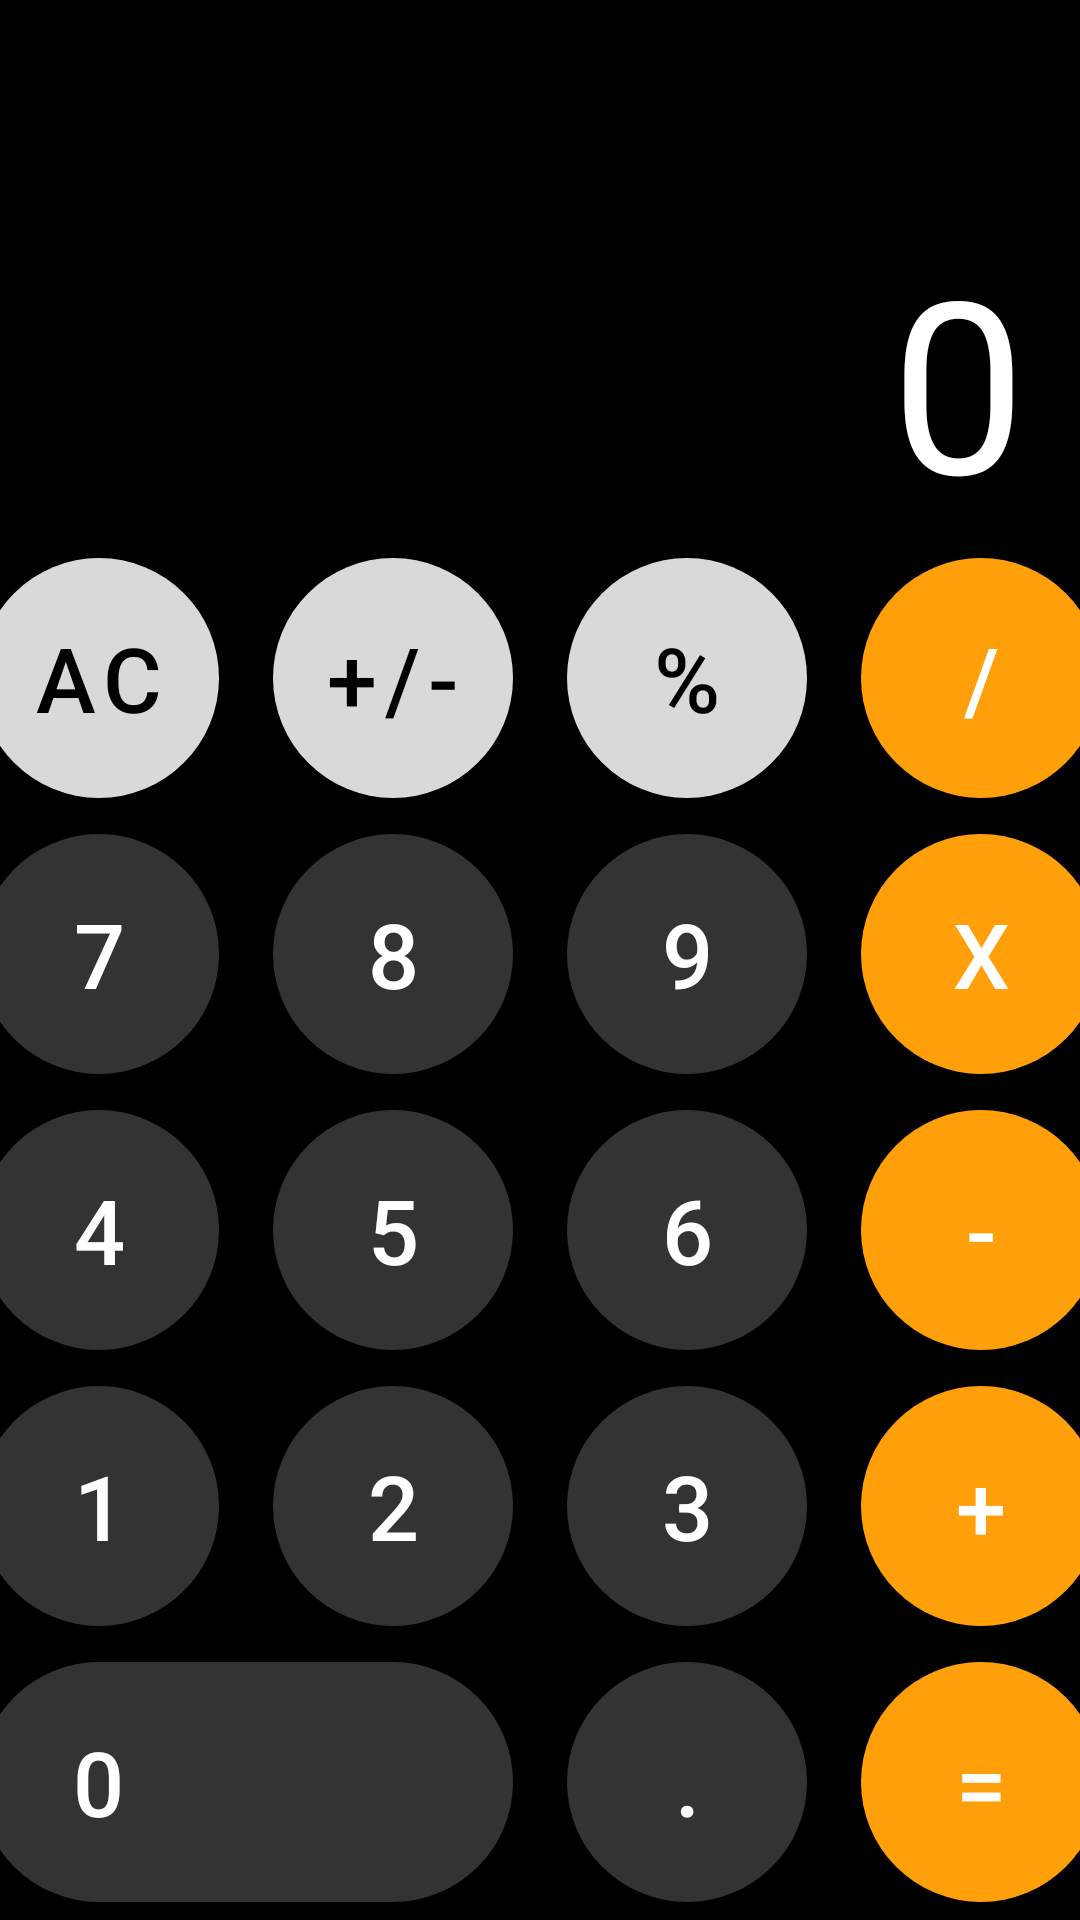

The Android layout XML behind this screen, and the referenced resources:
<!-- AndroidManifest.xml: application theme Theme.DZ_8 -->
<!-- res/layout/activity_main.xml -->
<?xml version="1.0" encoding="utf-8"?>
<androidx.constraintlayout.widget.ConstraintLayout xmlns:android="http://schemas.android.com/apk/res/android"
    xmlns:app="http://schemas.android.com/apk/res-auto"
    xmlns:tools="http://schemas.android.com/tools"
    android:layout_width="match_parent"
    android:layout_height="match_parent"
    android:background="@color/black"
    tools:context=".MainActivity">
    <FrameLayout
        app:layout_constraintTop_toTopOf="parent"
        app:layout_constraintBottom_toTopOf="@id/container"
        android:layout_width="match_parent"
        android:layout_height="0dp">
        <TextView
            android:id="@+id/text_0"
            android:layout_gravity="bottom|end"
            android:layout_width="wrap_content"
            android:layout_height="wrap_content"
            android:paddingHorizontal="18dp"
            android:ellipsize="end"
            android:text="0"
            android:textSize="80sp"
            android:textColor="@color/white"/>


    </FrameLayout>

    <LinearLayout
        android:id="@+id/container"
        app:layout_constraintBottom_toBottomOf="parent"
        android:orientation="vertical"
        android:layout_width="match_parent"
        android:layout_height="wrap_content">
        <LinearLayout
            android:paddingVertical="6dp"
            android:gravity="center"
            android:orientation="horizontal"
            android:layout_width="match_parent"
            android:layout_height="wrap_content">

            <com.google.android.material.button.MaterialButton
                style="@style/Grey.Button"
                android:id="@+id/AC"
                android:text="AC"
                android:onClick="onNumbers"/>

            <com.google.android.material.button.MaterialButton
                style="@style/Grey.Button"
                android:layout_marginHorizontal="18dp"
                android:text="+/-"/>

            <com.google.android.material.button.MaterialButton
                style="@style/Grey.Button"
                android:text="%"/>

            <com.google.android.material.button.MaterialButton
                style="@style/Orange.Button"
                android:layout_marginStart="18dp"
                android:id="@+id/rozdel"
                android:onClick="operasion"
                android:text="/"/>

        </LinearLayout>

        <LinearLayout
            android:paddingVertical="6dp"
            android:gravity="center"
            android:orientation="horizontal"
            android:layout_width="match_parent"
            android:layout_height="wrap_content">

            <com.google.android.material.button.MaterialButton
                style="@style/Grey.dark.Button"
                android:onClick="onNumbers"
                android:id="@+id/btt_seven"
                android:text="7"/>

            <com.google.android.material.button.MaterialButton
                style="@style/Grey.dark.Button"
                android:onClick="onNumbers"
                android:id="@+id/btt_eich"
                android:layout_marginHorizontal="18dp"
                android:text="8"/>

            <com.google.android.material.button.MaterialButton
                style="@style/Grey.dark.Button"
                android:onClick="onNumbers"
                android:id="@+id/btt_nain"
                android:text="9"/>

            <com.google.android.material.button.MaterialButton
                style="@style/Orange.Button"
                android:layout_marginStart="18dp"
                android:onClick="operasion"
                android:id="@+id/btt_umnojenie"
                android:text="x"/>

        </LinearLayout>

        <LinearLayout
            android:paddingVertical="6dp"
            android:gravity="center"
            android:orientation="horizontal"
            android:layout_width="match_parent"
            android:layout_height="wrap_content">

            <com.google.android.material.button.MaterialButton
                style="@style/Grey.dark.Button"
                android:text="4"
                android:onClick="onNumbers"
                android:id="@+id/btt_for"/>

            <com.google.android.material.button.MaterialButton
                style="@style/Grey.dark.Button"
                android:layout_marginHorizontal="18dp"
                android:onClick="onNumbers"
                android:id="@+id/btt_five"
                android:text="5"/>

            <com.google.android.material.button.MaterialButton
                style="@style/Grey.dark.Button"
                android:onClick="onNumbers"
                android:id="@+id/btt_six"
                android:text="6"/>

            <com.google.android.material.button.MaterialButton
                style="@style/Orange.Button"
                android:layout_marginStart="18dp"
                android:onClick="operasion"
                android:id="@+id/btt_minus"
                android:text="-"/>

        </LinearLayout>

        <LinearLayout
            android:paddingVertical="6dp"
            android:gravity="center"
            android:orientation="horizontal"
            android:layout_width="match_parent"
            android:layout_height="wrap_content">

            <com.google.android.material.button.MaterialButton
                style="@style/Grey.dark.Button"
                android:onClick="onNumbers"
                android:id="@+id/btt_one"
                android:text="1"/>

            <com.google.android.material.button.MaterialButton
                style="@style/Grey.dark.Button"
                android:onClick="onNumbers"
                android:id="@+id/btt_two"
                android:layout_marginHorizontal="18dp"
                android:text="2"/>

            <com.google.android.material.button.MaterialButton
                style="@style/Grey.dark.Button"
                android:onClick="onNumbers"
                android:id="@+id/btt_three"
                android:text="3"/>

            <com.google.android.material.button.MaterialButton
                style="@style/Orange.Button"
                android:layout_marginStart="18dp"
                android:onClick="operasion"
                android:id="@+id/btt_plus"
                android:text="+"/>

        </LinearLayout>

        <LinearLayout
            android:paddingVertical="6dp"
            android:gravity="center"
            android:orientation="horizontal"
            android:layout_width="match_parent"
            android:layout_height="wrap_content">

            <com.google.android.material.button.MaterialButton
                style="@style/Grey.dark.Button"
                android:text="0"
                android:layout_width="178dp"
                android:paddingStart="30dp"
                android:onClick="onNumbers"
                android:id="@+id/btt_nol"
                android:textAlignment="textStart"
                />

            <com.google.android.material.button.MaterialButton
                style="@style/Grey.dark.Button"
                android:layout_marginHorizontal="18dp"
                android:onClick="onNumbers"
                android:id="@+id/btt_tochka"
                android:text="."/>

            <com.google.android.material.button.MaterialButton
                style="@style/Orange.Button"
                android:onClick="operasion"
                android:id="@+id/btt_sum"
                android:text="="/>

        </LinearLayout>



    </LinearLayout>

    <Button
        android:visibility="invisible"
        android:id="@+id/open"
        android:layout_width="wrap_content"
        android:layout_height="wrap_content"
        app:layout_constraintStart_toStartOf="parent"
        app:layout_constraintEnd_toEndOf="parent"
        app:layout_constraintTop_toTopOf="parent"
        android:text="OPEN"
        android:backgroundTint="@color/orange"
        tools:ignore="MissingConstraints" />

</androidx.constraintlayout.widget.ConstraintLayout>
<!-- resources referenced by this layout -->
<resources>
  <color name="black">#FF000000</color>
  <color name="orange">#FF9F09</color>
  <color name="white">#FFFFFFFF</color>
  <style name="Grey.Button" parent="Base.Button.">
          <item name="backgroundTint">@color/grey</item>
          <item name="android:textColor">@color/black</item>
          <item name="android:layout_height">80dp</item>
      </style>
  <style name="Grey.dark.Button" parent="Base.Button.">
          <item name="backgroundTint">@color/dark_grey</item>
          <item name="android:textColor">@color/white</item>
          <item name="android:layout_height">80dp</item>
      </style>
  <style name="Orange.Button" parent="Base.Button.">
          <item name="backgroundTint">@color/orange</item>
          <item name="android:textColor">@color/white</item>
          <item name="android:layout_height">80dp</item>
      </style>
  <style name="Theme.DZ_8" parent="Theme.MaterialComponents.DayNight.NoActionBar">
          
          <item name="colorPrimary">@color/purple_500</item>
          <item name="colorPrimaryVariant">@color/purple_700</item>
          <item name="colorOnPrimary">@color/white</item>
          
          <item name="colorSecondary">@color/teal_200</item>
          <item name="colorSecondaryVariant">@color/teal_700</item>
          <item name="colorOnSecondary">@color/black</item>
          
          <item name="android:statusBarColor">@color/black</item>
          
      </style>
  <style name="Base.Button." parent="Widget.MaterialComponents.Button">
          <item name="android:layout_width">80dp</item>
          <item name="cornerRadius">200dp</item>
          <item name="android:textSize">30dp</item>
          <item name="android:insetTop">0dp</item>
          <item name="android:insetBottom">0dp</item>
          <item name="android:layout_height">80dp</item>
  
      </style>
  <color name="grey">#FFDBD8D8</color>
  <color name="dark_grey">#333333</color>
  <color name="purple_500">#FF6200EE</color>
  <color name="purple_700">#FF3700B3</color>
  <color name="teal_200">#FF03DAC5</color>
  <color name="teal_700">#FF018786</color>
</resources>
